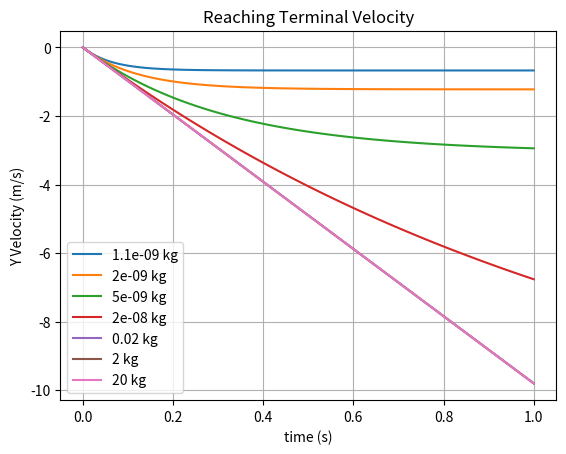

Here is the Python script that generated this plot:
# -*- coding: utf-8 -*-
"""
Created on Wed Nov  1 11:34:22 2023

[redacted]
"""

import numpy as np
import matplotlib.pyplot as plt

B = 1.6*(10**-4)
C = 0.25
D = 1e-4

b = B*D
c = C*D*D

g = 9.8


def f(v):
    return B*(D*v) + C(D*v)**2



mlist = [1.1e-9, 2e-9, 5e-9, 2e-8, 2e-2, 2, 20]
for m in mlist:
    dt = 0.01
    tmax = 1
    t = 0
    vy= 0
    vylist = [0,]
    tlist = [0,]
    
    while t <= tmax:
        dvy = -g*dt - (b/m)*vy*dt
        vy = vy +dvy
        t = t + dt
        vylist.append(vy)
        tlist.append(t)
        
        #print(t)
        #print(vy)
    #print(vylist)  
    #print(tlist)  
    plt.plot(tlist, vylist, label = f"{m} kg")
    #plt.axis([0,1,-.7, 0])
    plt.grid()
    plt.legend()
    plt.xlabel("time (s)")
    plt.ylabel("Y Velocity (m/s)")
    plt.title("Reaching Terminal Velocity")

# [redacted]
plt.show()

